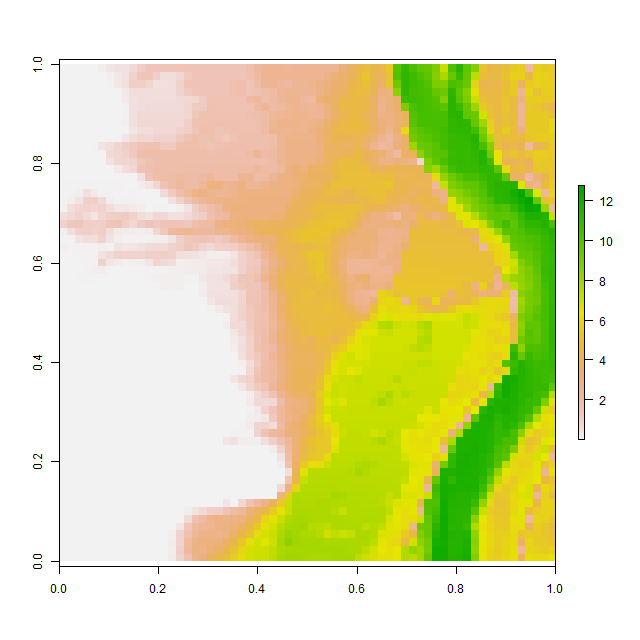

Source data for this figure (header and first rows):
, V1, V2, V3, V4, V5, V6, V7, V8, V9, V10, V11, V12, V13, V14, V15, V16, V17, V18, V19, V20, V21, V22, V23
1, 0.001007, 0.001004, 0.001006, 0.001004, 0.0009767, 0.1555, 0.3483, 0.4656, 0.4669, 0.7212, 1.118, 1.473, 1.472, 1.473, 1.436, 1.478, 1.482, 1.487, 1.489, 1.49, 1.489, 1.487, 1.564
2, 0.001001, 0.0009988, 0.0009964, 0.0009971, 0.0009928, 0.0009886, 0.1104, 0.3168, 0.4372, 0.9702, 1.48, 1.478, 1.037, 0.5878, 0.5353, 0.8035, 1.28, 1.505, 1.508, 1.509, 1.509, 1.509, 1.508
3, 0.001023, 0.0009936, 0.001012, 0.001022, 0.0009968, 0.001336, 0.04586, 0.3243, 0.4889, 1.065, 1.145, 0.8648, 0.4943, 0.5111, 0.5942, 0.971, 1.527, 1.528, 1.529, 1.531, 1.532, 1.533, 1.708
4, 0.0009809, 0.000992, 0.001017, 0.001002, 0.001021, 0.001667, 0.003251, 0.001763, 0.2718, 0.5389, 0.6146, 0.5308, 0.5441, 0.5489, 0.5511, 0.8804, 1.283, 1.454, 1.491, 1.556, 1.557, 1.557, 1.716
5, 0.0009904, 0.001015, 0.001001, 0.0009963, 0.001004, 0.001348, 0.002553, 0.001956, 0.1985, 0.4935, 0.5848, 0.5917, 0.5959, 0.5961, 0.6258, 0.7187, 0.7314, 0.8659, 1.219, 1.592, 1.591, 1.588, 1.585
6, 0.001004, 0.001033, 0.001019, 0.001008, 0.001001, 0.0009952, 0.0009957, 0.0009898, 0.04707, 0.4874, 0.5595, 0.6447, 0.6485, 0.6596, 0.6518, 0.6424, 0.8599, 1.28, 1.301, 1.634, 1.628, 1.623, 1.618
7, 0.0009885, 0.0009826, 0.0009674, 0.000999, 0.001041, 0.001015, 0.0009976, 0.001513, 0.03831, 0.4793, 0.6992, 0.6966, 0.6947, 0.6929, 0.69, 0.6842, 0.8379, 1.407, 1.672, 1.669, 1.663, 1.658, 1.652
8, 0.001002, 0.001008, 0.0009879, 0.0009791, 0.0009862, 0.0009987, 0.001007, 0.0009993, 0.1191, 0.5255, 0.7331, 0.7365, 0.7376, 0.7366, 0.7335, 0.7277, 1.067, 1.582, 1.654, 1.704, 1.696, 1.69, 1.686
9, 0.000984, 0.0009976, 0.001019, 0.001009, 0.001004, 0.0009916, 0.0009927, 0.001046, 0.004824, 0.3316, 0.6235, 0.5979, 0.7664, 0.7809, 0.7799, 0.9188, 1.132, 1.456, 1.747, 1.739, 1.524, 1.631, 1.718
10, 0.001025, 0.0009938, 0.0009998, 0.001025, 0.001001, 0.003868, 0.01926, 0.02798, 0.3611, 0.6677, 0.8457, 0.7574, 0.891, 0.8877, 0.8981, 1.33, 1.588, 1.755, 1.632, 1.708, 1.571, 1.405, 1.586
11, 0.001003, 0.0009987, 0.001, 0.0009964, 0.03766, 0.4187, 0.6153, 0.8583, 1.155, 1.374, 1.539, 1.647, 1.637, 1.366, 1.256, 1.737, 1.768, 1.783, 1.653, 1.57, 1.698, 1.686, 1.758
12, 0.001008, 0.0009916, 0.0009949, 0.001011, 0.001004, 0.03656, 0.6963, 0.859, 0.9994, 1.378, 1.859, 1.859, 1.858, 1.858, 1.856, 1.853, 1.849, 1.847, 1.844, 1.81, 1.827, 1.832, 1.827
13, 0.0009976, 0.0009918, 0.0009815, 0.0009912, 0.0009899, 0.0009904, 0.4379, 0.8284, 0.8605, 0.9041, 1.407, 1.651, 1.865, 1.865, 1.865, 1.865, 1.865, 1.865, 1.865, 1.863, 1.862, 1.86, 1.858
14, 0.001045, 0.0009959, 0.00105, 0.001594, 0.001506, 0.001333, 0.000985, 0.2572, 0.5998, 0.7805, 1.568, 1.789, 1.872, 1.874, 1.876, 1.878, 1.881, 1.884, 1.886, 1.887, 1.888, 1.888, 1.89
15, 0.008222, 0.01484, 0.02186, 0.02294, 0.02254, 0.01732, 0.01313, 0.002125, 0.05966, 0.001158, 0.5022, 1.492, 1.829, 1.85, 1.89, 2.077, 1.996, 1.935, 2.044, 2.31, 1.917, 1.917, 1.92
16, 0.02824, 0.03445, 0.03626, 0.03726, 0.03687, 0.03518, 0.03269, 0.02671, 0.01031, 0.005155, 0.127, 0.356, 0.8245, 1.584, 1.9, 2.225, 2.032, 1.921, 2.325, 2.915, 2.852, 2.51, 2.565
17, 0.02993, 0.03957, 0.1045, 0.5142, 0.1792, 0.04022, 0.03836, 0.02703, 0.01986, 0.02625, 0.02065, 0.01201, 0.001774, 0.6522, 1.234, 1.812, 2.247, 2.74, 2.844, 2.607, 2.383, 2.464, 2.629
18, 0.03904, 0.1026, 0.3849, 1.033, 1.039, 0.6911, 0.1577, 0.07484, 0.06891, 0.0354, 0.0252, 0.02384, 0.01332, 0.002594, 0.4401, 1.011, 1.619, 2.078, 2.395, 2.576, 2.799, 2.936, 2.775
19, 0.04885, 0.5296, 0.8104, 1.001, 0.8159, 1.002, 0.6232, 0.3135, 0.3081, 0.2379, 0.1415, 0.01546, 0.03636, 0.03855, 0.01319, 0.08339, 0.3775, 1.16, 1.509, 1.851, 2.249, 2.903, 3.001
20, 0.5479, 0.7355, 1.013, 0.6582, 0.3484, 0.8451, 1.041, 1.134, 1.226, 0.9846, 0.6203, 0.4634, 0.7607, 0.7341, 0.4539, 0.493, 0.6936, 1.02, 1.149, 1.805, 2.052, 2.215, 2.889
21, 1.027, 1.39, 1.433, 1.041, 1.041, 1.041, 1.446, 1.53, 1.092, 0.7519, 1.194, 1.524, 1.265, 1.525, 1.522, 1.488, 1.412, 1.798, 1.991, 2.109, 2.81, 3.032, 3.072
22, 0.09036, 0.4967, 0.9676, 1.031, 0.9534, 1.041, 0.6087, 0.2525, 0.2055, 0.1237, 0.1019, 0.1807, 0.8059, 1.373, 2.196, 2.311, 2.339, 2.257, 2.204, 2.186, 2.585, 2.598, 2.839
23, 0.04374, 0.07052, 0.4087, 0.5543, 0.598, 0.94, 0.4261, 0.1419, 0.04158, 0.04194, 0.04188, 0.04178, 0.07757, 0.08549, 0.4093, 1.053, 1.384, 1.436, 1.614, 1.45, 1.279, 1.497, 1.975
24, 0.07928, 0.04099, 0.04103, 0.0413, 0.0415, 0.08946, 0.04197, 0.391, 0.2928, 0.3502, 0.4788, 0.6733, 0.7113, 0.6312, 0.9347, 1.114, 1.477, 1.303, 0.9223, 0.7571, 1.075, 1.068, 1.178
25, 0.005264, 0.02002, 0.0325, 0.04237, 0.04936, 0.4743, 0.6723, 0.9359, 0.9008, 0.8896, 0.9164, 1.043, 1.044, 1.043, 0.9429, 0.6261, 0.5054, 0.3941, 0.2836, 0.109, 0.09338, 0.131, 0.3807
26, 0.0009684, 0.0009778, 0.01207, 0.04289, 0.07545, 0.9654, 0.3363, 0.1912, 0.04335, 0.1162, 0.1118, 0.3309, 0.8379, 0.7006, 0.5838, 0.08703, 0.1523, 0.184, 0.2435, 0.2861, 0.3036, 0.3626, 0.5679
27, 0.001121, 0.002738, 0.01663, 0.04238, 0.1251, 0.156, 0.01863, 0.008592, 0.001582, 0.01378, 0.04519, 0.05381, 0.06154, 0.06845, 0.08465, 0.1207, 0.176, 0.1926, 0.2553, 0.3466, 0.3761, 0.3839, 0.3853
28, 0.009114, 0.02061, 0.03358, 0.03938, 0.04064, 0.01504, 0.002184, 0.0009938, 0.0009939, 0.0009799, 0.0009995, 0.04349, 0.09081, 0.09727, 0.107, 0.1158, 0.06658, 0.06743, 0.2976, 0.4162, 0.428, 0.6562, 1.003
29, 0.0009839, 0.0009608, 0.01675, 0.02321, 0.02158, 0.005931, 0.001062, 0.001001, 0.001, 0.0009991, 0.0009903, 0.005872, 0.05187, 0.1033, 0.1058, 0.07855, 0.009194, 0.002158, 0.1316, 0.4255, 0.4639, 0.4621, 1.075
30, 0.001024, 0.001072, 0.001258, 0.001268, 0.0009946, 0.001004, 0.001002, 0.00101, 0.001012, 0.001009, 0.001008, 0.0009991, 0.001057, 0.01677, 0.06055, 0.02217, 0.001928, 0.0009823, 0.2073, 0.4959, 0.5003, 0.5013, 0.5067
31, 0.001012, 0.001022, 0.0009834, 0.0009899, 0.001, 0.0009959, 0.0009886, 0.001025, 0.0009948, 0.0009713, 0.001002, 0.00101, 0.001002, 0.001286, 0.001353, 0.001145, 0.001084, 0.0009998, 0.02534, 0.3729, 0.5284, 0.5423, 0.5666
32, 0.0009883, 0.0009982, 0.00103, 0.001006, 0.001012, 0.001024, 0.0009892, 0.001034, 0.0009874, 0.0009916, 0.00102, 0.001012, 0.001008, 0.001004, 0.001, 0.001, 0.0009991, 0.0009962, 0.0009889, 0.06598, 0.2637, 0.4686, 0.6117
33, 0.0009975, 0.0009936, 0.001001, 0.001007, 0.000985, 0.0009667, 0.0009676, 0.0009585, 0.0009826, 0.001049, 0.001025, 0.0009787, 0.00101, 0.001019, 0.001006, 0.001, 0.001, 0.001, 0.0009999, 0.0009978, 0.0009918, 0.048, 0.5502
34, 0.001, 0.001, 0.0009998, 0.001001, 0.001018, 0.001006, 0.0009887, 0.001018, 0.00101, 0.0009851, 0.000974, 0.001005, 0.001008, 0.001013, 0.001038, 0.001017, 0.001008, 0.001007, 0.001003, 0.001003, 0.000992, 0.1694, 0.718
35, 0.001001, 0.001003, 0.001009, 0.001017, 0.0009861, 0.0009748, 0.0009799, 0.0009925, 0.0009938, 0.0009946, 0.0009918, 0.0009894, 0.0009822, 0.001002, 0.0009916, 0.0009852, 0.001015, 0.000968, 0.0009814, 0.002099, 0.002744, 0.02265, 0.34
36, 0.001001, 0.001023, 0.001012, 0.0009979, 0.00102, 0.00104, 0.001019, 0.0009893, 0.0009902, 0.001051, 0.001006, 0.0009953, 0.0009979, 0.000986, 0.0009746, 0.001011, 0.001022, 0.001009, 0.001006, 0.001515, 0.007207, 0.02399, 0.1866
37, 0.001007, 0.0009976, 0.0009768, 0.000984, 0.0009744, 0.0009823, 0.0009924, 0.0009926, 0.001022, 0.001021, 0.0009764, 0.0009954, 0.0009998, 0.0009959, 0.0009926, 0.0009962, 0.001012, 0.001011, 0.001002, 0.001293, 0.002772, 0.01428, 0.1575
38, 0.001012, 0.001014, 0.00101, 0.001023, 0.001022, 0.001024, 0.001007, 0.0009918, 0.0009866, 0.001009, 0.001005, 0.0009955, 0.0009999, 0.0009997, 0.0009806, 0.0009786, 0.001003, 0.001017, 0.001002, 0.001, 0.00109, 0.001188, 0.002033
39, 0.000989, 0.0009858, 0.0009973, 0.001039, 0.0009808, 0.000977, 0.0009959, 0.0009952, 0.0009995, 0.000998, 0.0009989, 0.0009999, 0.0009999, 0.0009962, 0.0009955, 0.001017, 0.001038, 0.001036, 0.001015, 0.001006, 0.001006, 0.0009993, 0.0009936
40, 0.001001, 0.001038, 0.001011, 0.0009962, 0.001002, 0.001042, 0.001013, 0.0009922, 0.0009999, 0.001, 0.001, 0.001, 0.001, 0.0009984, 0.0009916, 0.0009845, 0.0009787, 0.0009771, 0.0009803, 0.0009998, 0.001016, 0.00101, 0.001098
41, 0.000993, 0.0009889, 0.0009862, 0.0009841, 0.0009946, 0.001008, 0.000991, 0.0009964, 0.0009999, 0.001, 0.001, 0.001, 0.001, 0.0009999, 0.0009974, 0.001014, 0.001003, 0.0009811, 0.0009977, 0.001008, 0.001014, 0.001312, 0.3364
42, 0.0009998, 0.0009999, 0.0009999, 0.0009999, 0.0009982, 0.0009991, 0.0009999, 0.001, 0.001, 0.001, 0.001, 0.001, 0.001, 0.0009999, 0.0009952, 0.0009988, 0.0009973, 0.0009898, 0.0009907, 0.0009784, 0.001006, 0.001027, 0.0009947
43, 0.0009969, 0.001, 0.001, 0.001, 0.001, 0.001, 0.001, 0.001, 0.001, 0.001, 0.001, 0.001, 0.001, 0.001, 0.001, 0.0009991, 0.0009999, 0.0009999, 0.0009998, 0.0009966, 0.0009893, 0.0009875, 0.0009887
44, 0.0009968, 0.001, 0.001, 0.001, 0.001, 0.001, 0.001, 0.001, 0.001, 0.001, 0.001, 0.001, 0.001, 0.001, 0.001, 0.001, 0.001, 0.001, 0.001, 0.0009999, 0.0009998, 0.0009887, 0.001012
45, 0.0009997, 0.001, 0.001, 0.001001, 0.001, 0.001, 0.001, 0.001, 0.001, 0.001, 0.001, 0.001, 0.001, 0.001, 0.001, 0.001, 0.001, 0.001, 0.001, 0.001, 0.0009992, 0.0009959, 0.0009998
46, 0.001002, 0.001007, 0.0009978, 0.001001, 0.001003, 0.001001, 0.001, 0.001, 0.001, 0.001, 0.001, 0.001, 0.001, 0.001, 0.001, 0.001, 0.001, 0.001, 0.001, 0.001, 0.001, 0.0009995, 0.0009993
47, 0.001008, 0.0009998, 0.0009816, 0.0009932, 0.001004, 0.001, 0.001, 0.001, 0.001, 0.001, 0.001001, 0.001002, 0.001004, 0.001002, 0.001, 0.001, 0.001, 0.001, 0.001, 0.001001, 0.001002, 0.001004, 0.003237
48, 0.001007, 0.001004, 0.001003, 0.001002, 0.001, 0.001, 0.001001, 0.001004, 0.001004, 0.001002, 0.00101, 0.000991, 0.0009756, 0.0009997, 0.001004, 0.001004, 0.001007, 0.001004, 0.001014, 0.001033, 0.0009959, 0.0009881, 0.05157
49, 0.001019, 0.001009, 0.001001, 0.001001, 0.001005, 0.001007, 0.001012, 0.001019, 0.0009927, 0.0009902, 0.001025, 0.001028, 0.001029, 0.001028, 0.001022, 0.0009924, 0.0009905, 0.0009902, 0.001026, 0.00101, 0.0009981, 0.3685, 0.4445
50, 0.001001, 0.001015, 0.001029, 0.001024, 0.001001, 0.001002, 0.001013, 0.0009969, 0.0009918, 0.001036, 0.001026, 0.000998, 0.0009826, 0.00099, 0.0009957, 0.0009785, 0.0009917, 0.001012, 0.001021, 0.001039, 0.001016, 0.001002, 0.006947
51, 0.0009886, 0.001004, 0.001004, 0.0009945, 0.0009776, 0.0009842, 0.0009929, 0.0009919, 0.001016, 0.001015, 0.0009803, 0.0009837, 0.0009857, 0.0009834, 0.0009591, 0.0009768, 0.0009943, 0.001022, 0.001003, 0.0009927, 0.001014, 0.000986, 0.0009865
52, 0.0009979, 0.0009995, 0.0009993, 0.001, 0.001, 0.0009934, 0.0009914, 0.0009907, 0.000987, 0.0009923, 0.0009978, 0.001003, 0.001035, 0.001044, 0.001049, 0.001044, 0.001005, 0.0009821, 0.0009756, 0.0009719, 0.000971, 0.000967, 0.0009979
53, 0.001029, 0.001019, 0.0009918, 0.001004, 0.001022, 0.001018, 0.001019, 0.001012, 0.001014, 0.001017, 0.001026, 0.001017, 0.001004, 0.0009921, 0.000981, 0.001012, 0.001035, 0.001026, 0.0009905, 0.0009713, 0.001019, 0.001031, 0.001024
54, 0.001006, 0.001013, 0.001011, 0.0009986, 0.001001, 0.001001, 0.0009963, 0.001008, 0.0009979, 0.001005, 0.001008, 0.0009876, 0.0009737, 0.0009918, 0.001007, 0.001027, 0.001, 0.0009899, 0.0009983, 0.0009652, 0.0009972, 0.001027, 0.00103
55, 0.001, 0.0009925, 0.0009877, 0.0009992, 0.0009996, 0.001001, 0.001003, 0.00101, 0.001014, 0.001006, 0.0009962, 0.0009866, 0.0009643, 0.001005, 0.001011, 0.0009955, 0.0009627, 0.001024, 0.001026, 0.0009872, 0.001031, 0.001027, 0.000994
56, 0.0009979, 0.0009906, 0.000991, 0.0009842, 0.0009811, 0.0009921, 0.001013, 0.001, 0.0009857, 0.001006, 0.0009613, 0.0009754, 0.0009938, 0.0009984, 0.001034, 0.0009946, 0.001003, 0.001025, 0.001032, 0.001, 0.0009694, 0.0009611, 0.000971
57, 0.0009857, 0.001002, 0.001007, 0.0009868, 0.0009896, 0.001006, 0.0009924, 0.0009905, 0.0009846, 0.000992, 0.001028, 0.001028, 0.001007, 0.000981, 0.0009705, 0.0009787, 0.001005, 0.0009686, 0.0009636, 0.0009883, 0.0009874, 0.3446, 0.0105
58, 0.0009936, 0.0009803, 0.001013, 0.001003, 0.001001, 0.001009, 0.001002, 0.0009962, 0.000996, 0.0009855, 0.0009832, 0.001026, 0.001036, 0.0009985, 0.001011, 0.001026, 0.0945, 0.4386, 0.6918, 1.071, 1.099, 1.529, 1.952
59, 0.0009944, 0.0009898, 0.001001, 0.001012, 0.0009864, 0.001002, 0.001017, 0.001001, 0.001, 0.0009984, 0.0009932, 0.0009812, 0.0009627, 0.000971, 0.00105, 0.001517, 0.6361, 1.658, 2.106, 2.626, 2.9, 2.72, 2.867
60, 0.0009944, 0.0009735, 0.0009901, 0.001004, 0.001003, 0.0009788, 0.0009905, 0.001004, 0.001, 0.0009999, 0.0009991, 0.0009901, 0.000985, 0.001298, 0.003564, 0.3667, 1.472, 2.137, 2.376, 2.512, 2.808, 2.879, 3.064
... 4 more rows
